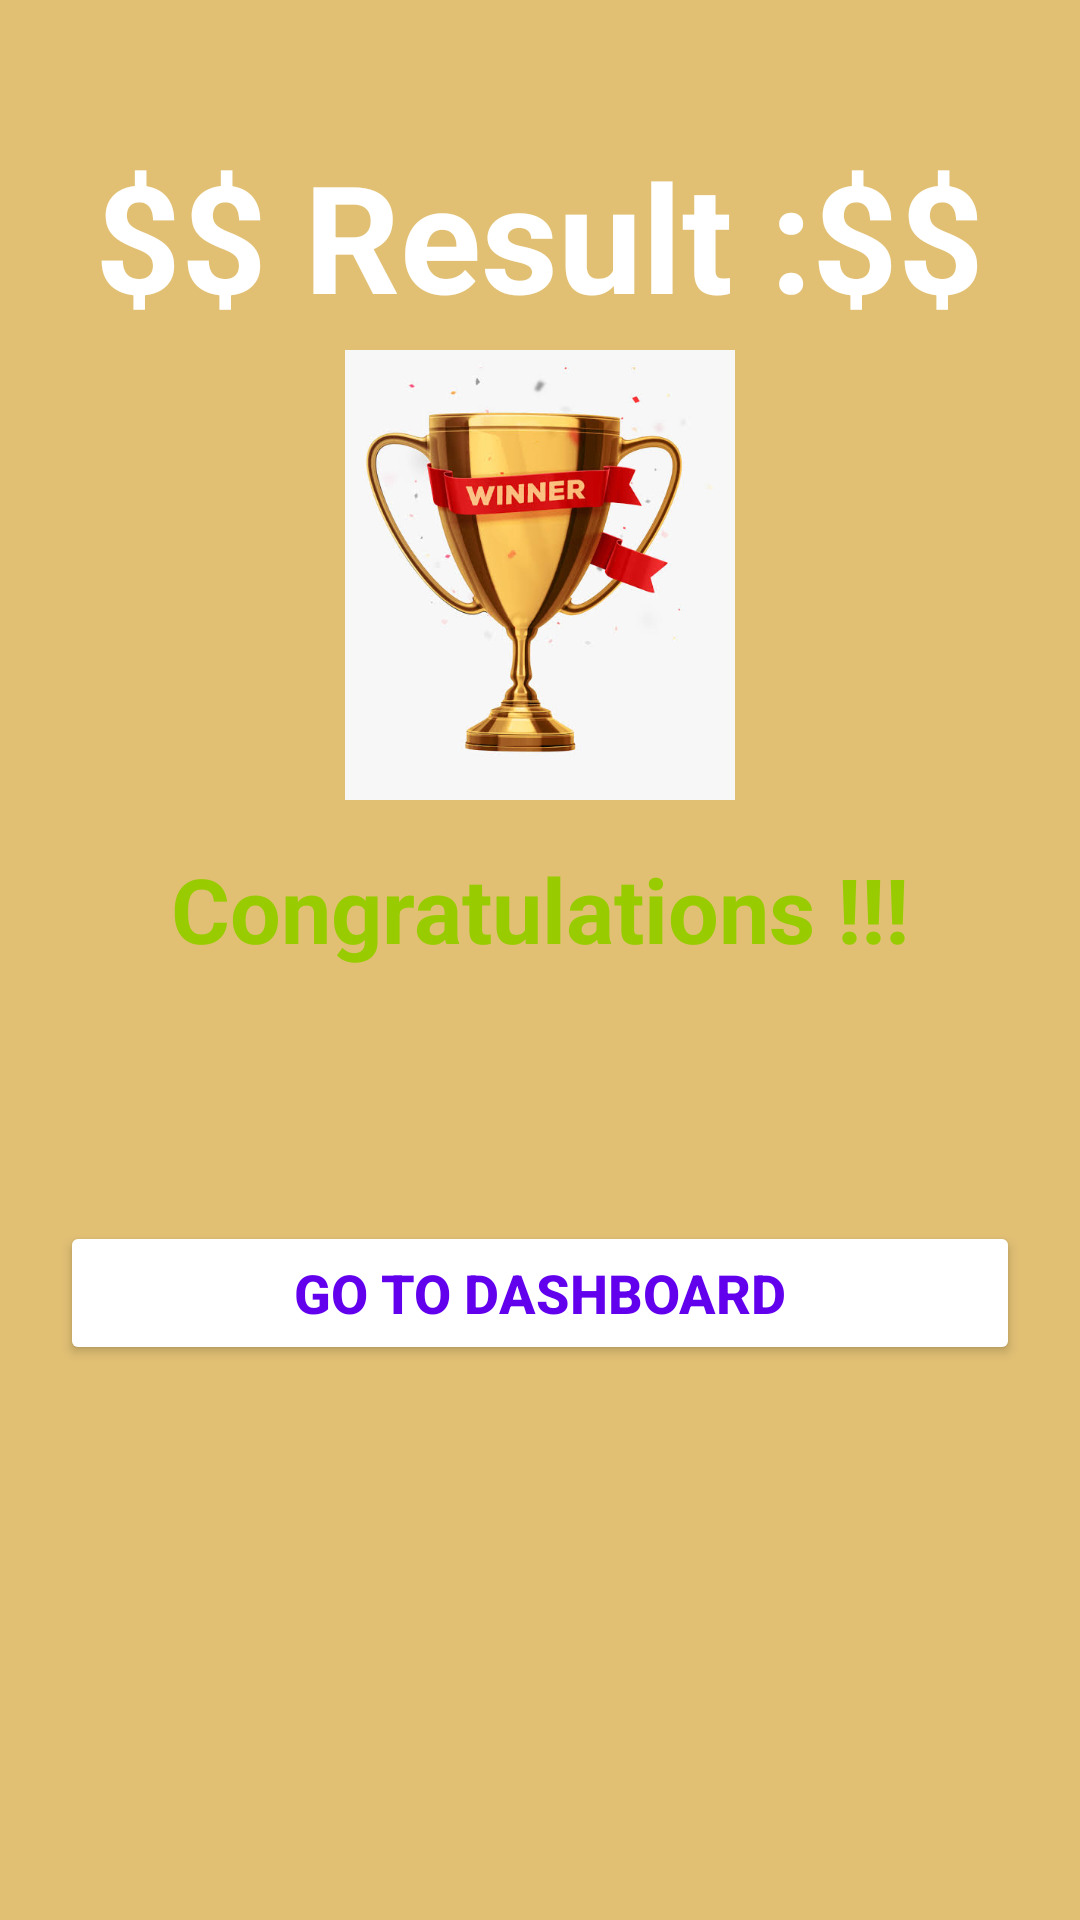

Android layout source for this screen:
<!-- AndroidManifest.xml: activity theme MyAppTheme -->
<!-- res/layout/activity_result.xml -->
<?xml version="1.0" encoding="utf-8"?>
<LinearLayout xmlns:android="http://schemas.android.com/apk/res/android"
    xmlns:tools="http://schemas.android.com/tools"
    android:layout_width="match_parent"
    android:layout_height="match_parent"
    android:background="#E1C074"
    android:gravity="center_horizontal"
    android:orientation="vertical"
    android:padding="20dp"
    tools:context=".activity.ResultActivity">

    <TextView
        android:id="@+id/tvResult"
        android:layout_width="wrap_content"
        android:layout_height="wrap_content"
        android:layout_marginTop="25dp"
        android:elevation="15dp"
        android:text="$$ Result :$$"
        android:textColor="@android:color/white"
        android:textSize="50sp"
        android:textStyle="bold" />

    <ImageView
        android:id="@+id/ivTrophy"
        android:layout_width="150dp"
        android:layout_height="150dp"
        android:layout_marginTop="5dp"
        android:contentDescription="image"
        android:elevation="15dp"
        android:src="@drawable/medel" />

    <TextView
        android:id="@+id/tvCongratulations"
        android:layout_width="wrap_content"
        android:layout_height="wrap_content"
        android:layout_marginTop="16dp"
        android:elevation="15dp"
        android:text="Congratulations !!!"
        android:textColor="@android:color/holo_green_light"
        android:textSize="30sp"
        android:textStyle="bold" />

    <TextView
        android:id="@+id/tvScore"
        android:layout_width="wrap_content"
        android:layout_height="wrap_content"
        android:layout_marginTop="10dp"
        android:elevation="15dp"
        android:textColor="#B204FB"
        android:textSize="20sp"
        tools:text="Your score is 9 out of 10" />

    <TextView
        android:id="@+id/tvstatus"
        android:layout_width="wrap_content"
        android:layout_height="wrap_content"
        android:layout_marginTop="10dp"
        android:elevation="15dp"
        android:textColor="#0F73E4"
        android:textSize="20sp"
        tools:text=" Excellent " />

    <Button
        android:id="@+id/btnFinish"
        android:layout_width="match_parent"
        android:layout_height="wrap_content"
        android:layout_marginTop="10dp"
        android:backgroundTint="@android:color/white"
        android:elevation="15dp"
        android:text="Go To Dashboard"
        android:textColor="@color/colorPrimary"
        android:textSize="18sp"
        android:textStyle="bold" />

</LinearLayout>
<!-- resources referenced by this layout -->
<resources>
  <!-- drawable medel: jpeg bitmap (drawable, 29406 bytes) -->
  <style name="MyAppTheme" parent="Theme.AppCompat.Light.NoActionBar">
          
          <item name="colorPrimary">@color/colorPrimary</item>
          <item name="colorPrimaryDark">@color/colorPrimaryDark</item>
          <item name="colorAccent">@color/colorAccent</item>
      </style>
  <!-- not gathered from this repository: default colours our renderer supplied (Android Studio template values) -->
  <color name="colorPrimary">#FF6200EE</color>
  <color name="colorPrimaryDark">#FF3700B3</color>
  <color name="colorAccent">#FF03DAC5</color>
</resources>
